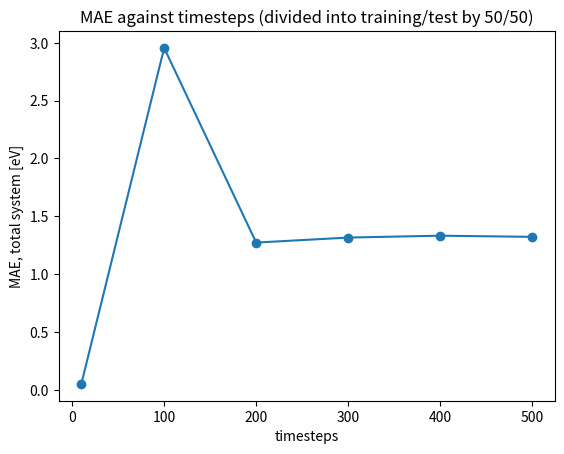

Source code (Python): (Note: this script raises an exception after producing the figure.)
#!/usr/bin/env python3
import matplotlib.pyplot as plt

def scatter_plot(x, y, filename, title='', xlabel='', ylabel='', legend=''):
    print("scatter plot")
    
    plt.title(title)
    plt.xlabel(xlabel)
    plt.ylabel(ylabel)
    for a,b in zip(x,y):
        plt.scatter(a, b)
        plt.plot(a, b)

    plt.legend(legend)
    plt.savefig(filename)
    plt.show()

if __name__ == "__main__":
    print("plotting")
    
    # total amount of timesteps, divided into test/training by
    # proportion 50/50
    timesteps = [10, 100, 200, 300, 400, 500]
    MAE = [0.053403660380666906, 2.9544048360212387, 1.273760723746573, 1.3170717980190503, 1.3331982309170984, 1.3232172627262855]

    plt.title("MAE against timesteps (divided into training/test by 50/50)")
    plt.xlabel('timesteps')
    plt.ylabel('MAE, total system [eV]')
    plt.scatter(timesteps, MAE)
    plt.plot(timesteps, MAE)

    plt.savefig('figures/MAE_pos-pot.png')
    plt.show()

    # håll separata tränings- och evalueringsdataset
    # säg håll ett test

    # träna explicit för simulering, mata in säg 10 observerade värden?
    # när vi tränar, optimera för att mata in modellens egna prediktioner
    # och komma så nära det riktiga datat som möjligt
    # formulera om som ett tidsserie problem? autoregressiv modell?
    # börja med enkel KRR, jämför med detta? parallelt jämföra med MTP
    # också?
